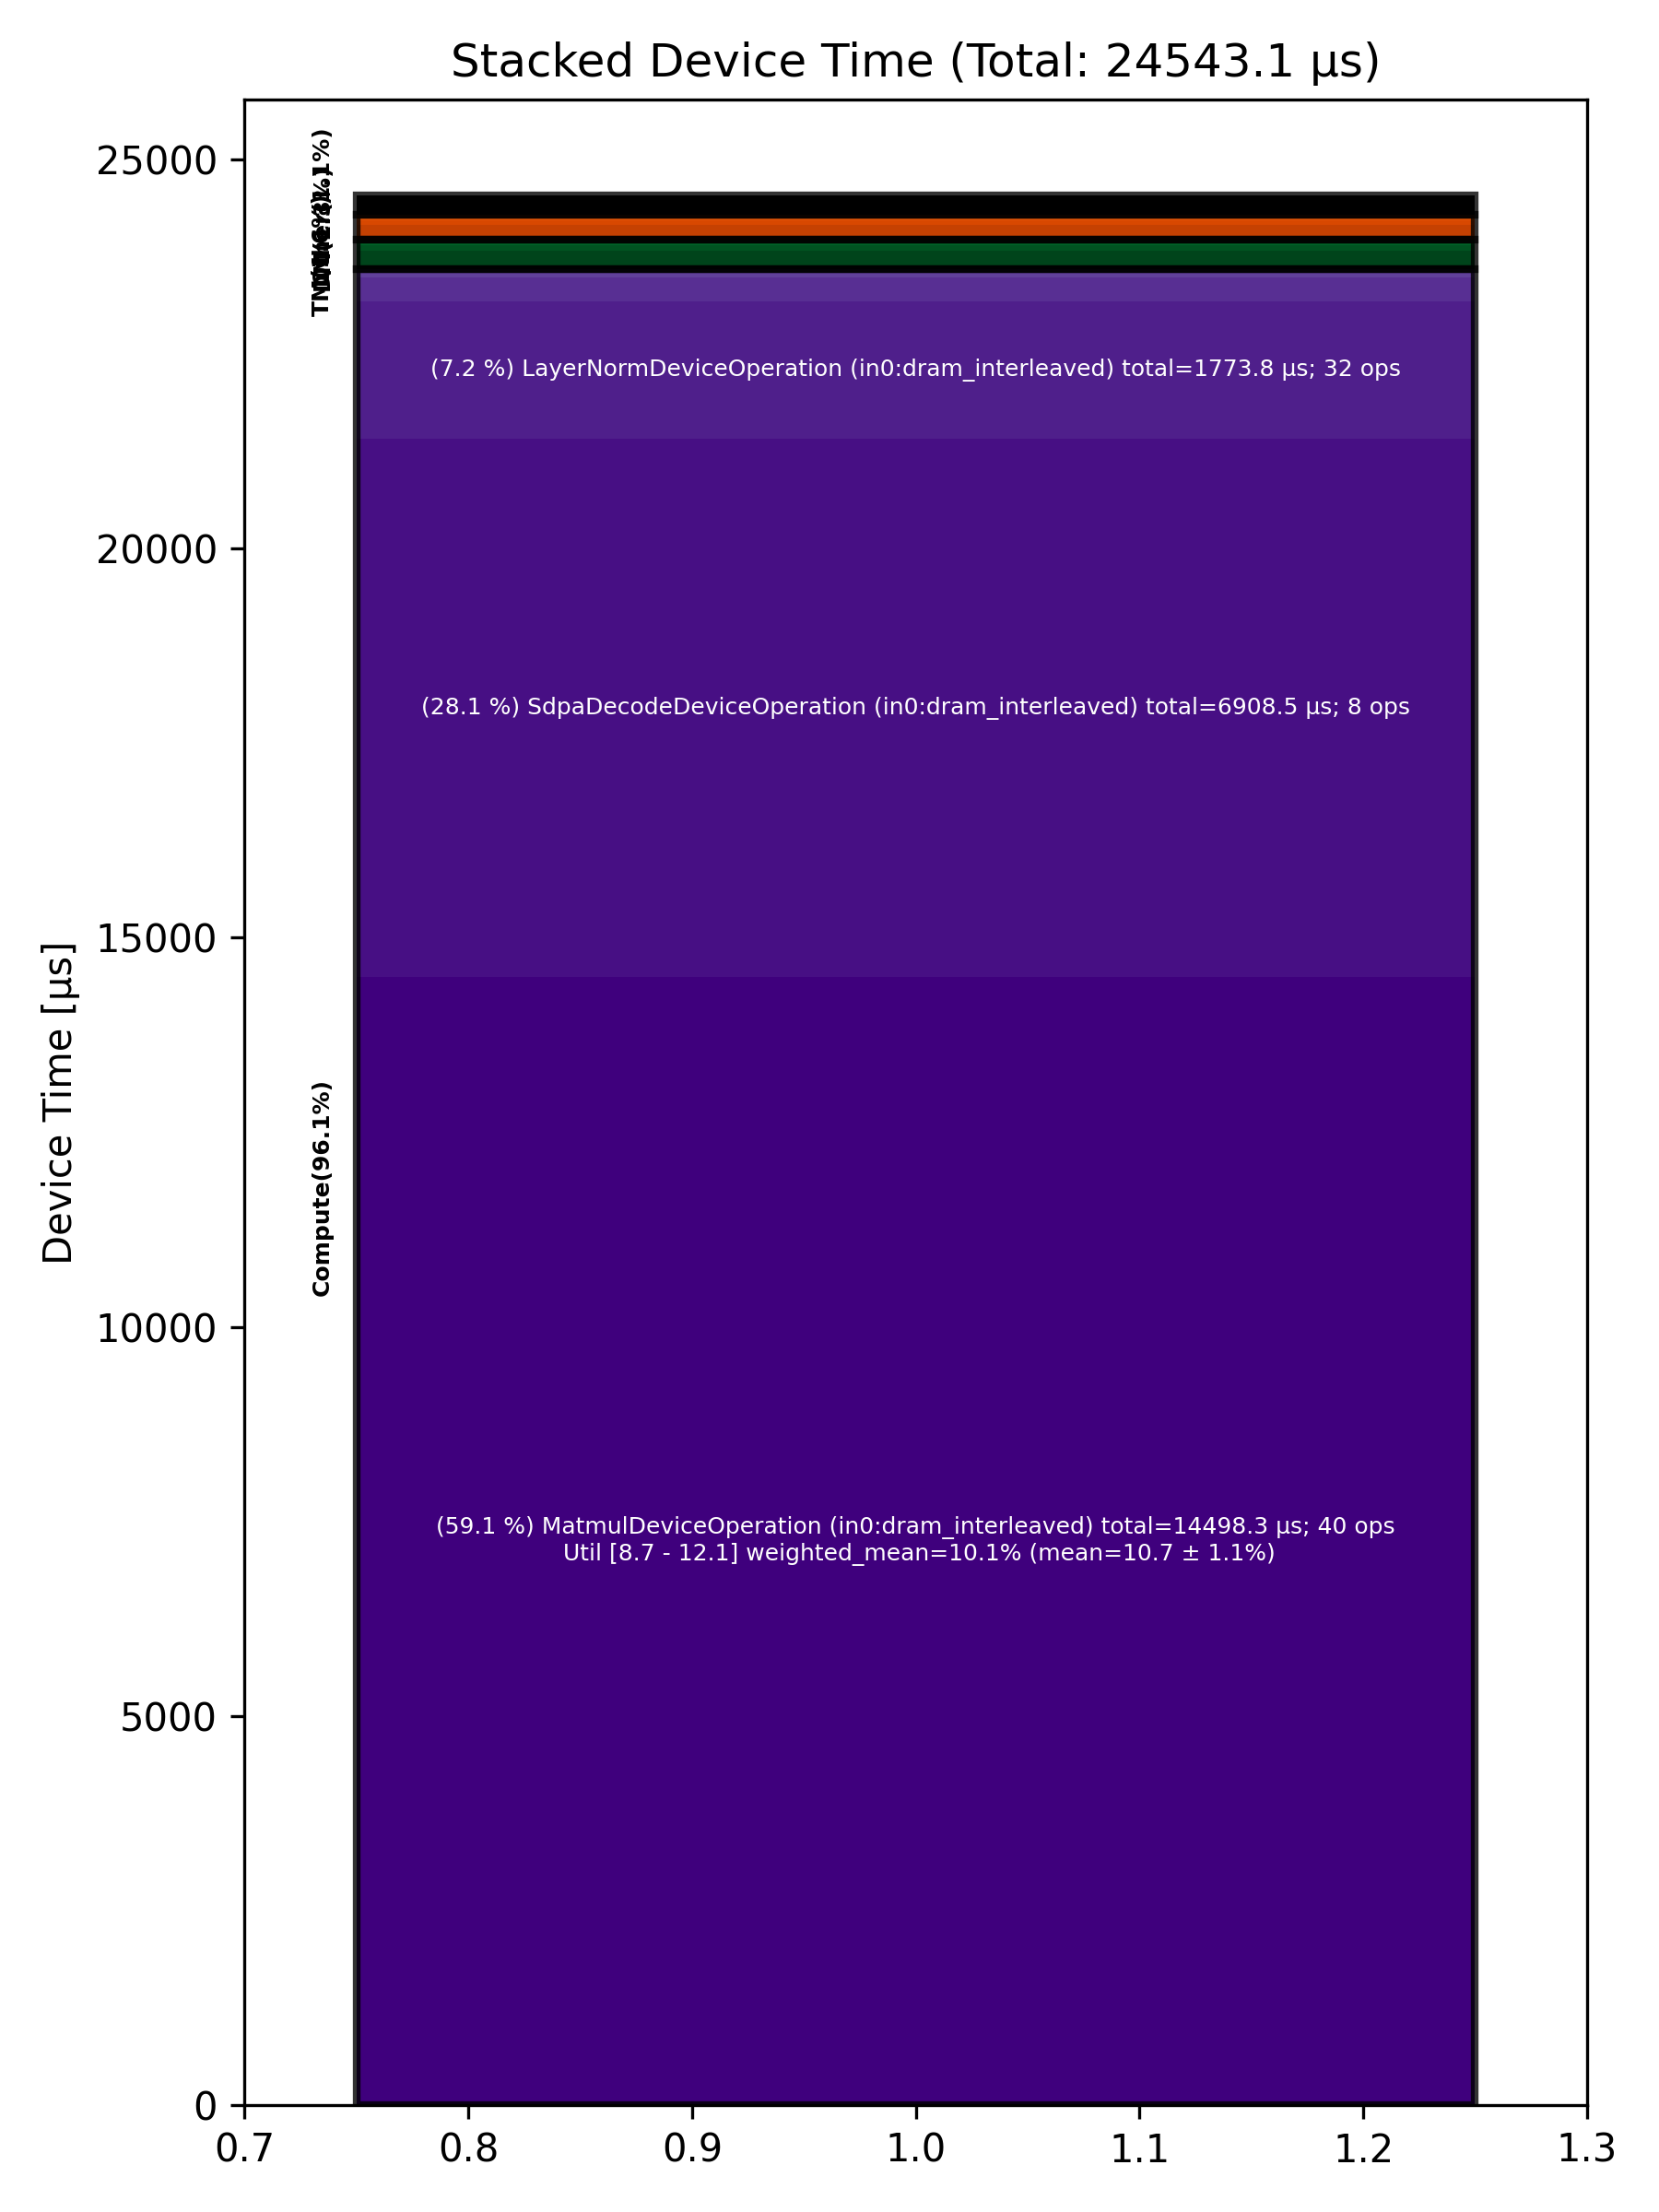

Source data for this figure (header and first rows):
Total % [%], Op Code, Device Time Sum [μs], Op Count, Op Category, Min FLOPs [%], Max FLOPs [%], Mean FLOPs [%], Std FLOPs [%], Weighted Mean FLOPs [%]
59.07, MatmulDeviceOperation (in0:dram_interlea…, 14498, 40, Compute, 8.71, 12.12, 10.68, 1.14, 10.11
28.15, SdpaDecodeDeviceOperation (in0:dram_inte…, 6908, 8, Compute, , , , , 
7.23, LayerNormDeviceOperation (in0:dram_inter…, 1774, 32, Compute, , , , , 
1.22, BinaryNgDeviceOperation (in0:dram_interl…, 299.3, 80, Compute, , , , , 
1.05, NLPCreateQKVHeadsDecodeDeviceOperation (…, 257.9, 8, Other, , , , , 
0.94, SliceDeviceOperation (in0:dram_interleav…, 230.1, 80, TM, , , , , 
0.77, PagedUpdateCacheDeviceOperation (in0:dra…, 189.6, 16, DM, , , , , 
0.46, UnaryDeviceOperation (in0:dram_interleav…, 113.6, 32, Compute, , , , , 
0.32, ConcatDeviceOperation (in0:dram_interlea…, 78.44, 32, TM, , , , , 
0.30, NLPConcatHeadsDecodeDeviceOperation (in0…, 73.75, 8, TM, , , , , 
0.23, ShardedToInterleavedDeviceOperation (in0…, 57.17, 24, DM, , , , , 
0.19, InterleavedToShardedDeviceOperation (in0…, 47.38, 24, DM, , , , , 
0.06, ShardedToInterleavedDeviceOperation (in0…, 15.31, 8, DM, , , , , 
